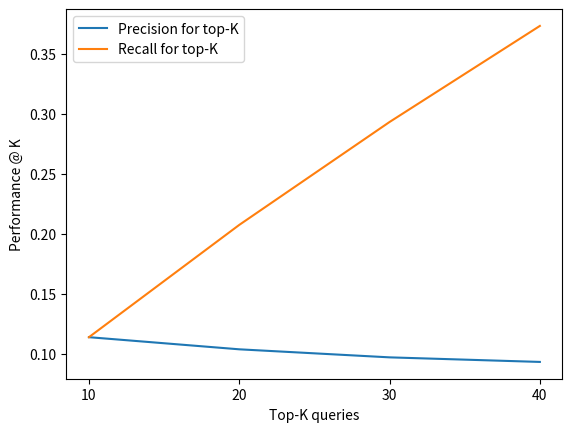

This chart was generated by the following Python code:
import matplotlib.pyplot as plt


def plot_performance_vs_random_walk_parameters():
    # all number are for portion = 10, and users = 3000

    # number of double steps used used for each individual random walk
    double_steps_per_random_walk = [1, 2, 3, 4]

    # pefrormance with 5 random walks per repo
    prec_with_5_random_walks_per_repo = [0.0758, 0.0828, 0.0853, 0.0897]
    rec_with_5_random_walks_per_repo = [0.2275, 0.2485, 0.2560, 0.2690]

    # pefrormance with 10 random walks per repo
    prec_with_10_random_walks_per_repo = [0.0847, 0.0941, 0.0949, 0.0980]
    rec_with_10_random_walks_per_repo = [0.2540, 0.2822, 0.2848, 0.2940]

    # pefrormance with 20 random walks per repo
    prec_with_20_random_walks_per_repo = [0.0955, 0.0992, 0.1004, 0.1012]
    rec_with_20_random_walks_per_repo = [0.2865, 0.2975, 0.3012, 0.3035]

    # pefrormance with 40 random walks per repo
    prec_with_40_random_walks_per_repo = [0.1034, 0.1034, 0.1058, 0.1078]
    rec_with_40_random_walks_per_repo = [0.3102, 0.3102, 0.3175, 0.3235]

    # plot precision
    fig = plt.figure()
    plt.plot(double_steps_per_random_walk, prec_with_5_random_walks_per_repo)
    plt.plot(double_steps_per_random_walk, prec_with_10_random_walks_per_repo)
    plt.plot(double_steps_per_random_walk, prec_with_20_random_walks_per_repo)
    plt.plot(double_steps_per_random_walk, prec_with_40_random_walks_per_repo)
    plt.xlabel("Double steps per random walk")
    plt.ylabel("Precision @ 30")
    plt.legend(["5 random walks per repo", "10 random walks per repo", "20 random walks per repo", "40 random walks per repo"])
    plt.xticks([1, 2, 3, 4])

    # plot recall
    fig = plt.figure()
    plt.plot(double_steps_per_random_walk, rec_with_5_random_walks_per_repo)
    plt.plot(double_steps_per_random_walk, rec_with_10_random_walks_per_repo)
    plt.plot(double_steps_per_random_walk, rec_with_20_random_walks_per_repo)
    plt.plot(double_steps_per_random_walk, rec_with_40_random_walks_per_repo)
    plt.xlabel("Double steps per random walk")
    plt.ylabel("Recall @ 30")
    plt.legend(["5 random walks per repo", "10 random walks per repo", "20 random walks per repo", "40 random walks per repo"])
    plt.xticks([1, 2, 3, 4])

    plt.show()


def plot_performance_vs_top_k():
    top_k_s = [10, 20, 30, 40]

    precisions = [0.1138, 0.1037, 0.097, 0.0932]
    recalls = [0.1138, 0.2073, 0.2930, 0.3730]

    plt.figure()

    plt.plot(top_k_s, precisions)  # precision
    plt.plot(top_k_s, recalls)  # recall

    plt.xlabel("Top-K queries")
    plt.ylabel("Performance @ K")

    plt.xticks(top_k_s)
    plt.legend(["Precision for top-K", "Recall for top-K"])

    plt.show()


if __name__ == "__main__":
    # plot_performance_vs_random_walk_parameters()
    plot_performance_vs_top_k()
